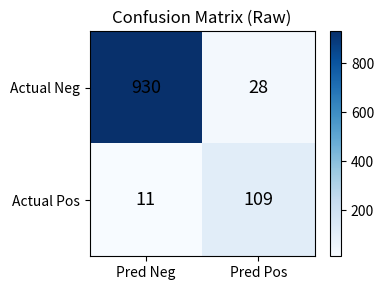
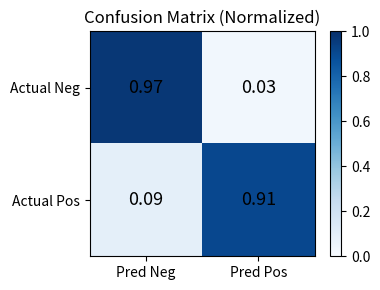

Source code (Python) for these figures, in order:
import numpy as np
import pandas as pd
import matplotlib.pyplot as plt
import math

# ===== 输入你的四个数 =====
TP = 109
TN = 930
FP = 28
FN = 11

# ===== 计算指标 =====
def safe_div(a, b): return a / b if b != 0 else 0
total = TP + TN + FP + FN

accuracy = safe_div(TP + TN, total)
precision = safe_div(TP, TP + FP)
recall = safe_div(TP, TP + FN)
f1 = safe_div(2 * precision * recall, precision + recall)
specificity = safe_div(TN, TN + FP)
fpr = safe_div(FP, FP + TN)
fnr = safe_div(FN, FN + TP)
mcc_denom = math.sqrt((TP + FP) * (TP + FN) * (TN + FP) * (TN + FN))
mcc = (TP * TN - FP * FN) / mcc_denom if mcc_denom != 0 else 0

# ===== 打印结果 =====
print("=== Confusion Matrix ===")
print(f"TP={TP}, TN={TN}, FP={FP}, FN={FN}")
print("\n=== Metrics ===")
print(f"Accuracy     : {accuracy:.4f}")
print(f"Precision    : {precision:.4f}")
print(f"Recall (TPR) : {recall:.4f}")
print(f"Specificity  : {specificity:.4f}")
print(f"F1 Score     : {f1:.4f}")
print(f"MCC          : {mcc:.4f}")
print(f"FPR={fpr:.4f}, FNR={fnr:.4f}")

# ===== 保存报告到 CSV =====
metrics = {
    "TP": TP, "TN": TN, "FP": FP, "FN": FN,
    "Accuracy": accuracy, "Precision": precision, "Recall": recall,
    "Specificity": specificity, "F1": f1, "MCC": mcc, "FPR": fpr, "FNR": fnr
}
pd.DataFrame([metrics]).to_csv("confusion_report.csv", index=False)
print("\n✅ CSV 已保存为 confusion_report.csv")

# ===== 绘制混淆矩阵（原始 + 归一化） =====
cm = np.array([[TN, FP],
               [FN, TP]])

# 原始矩阵
fig, ax = plt.subplots(figsize=(4, 3))
im = ax.imshow(cm, cmap="Blues")
for i in range(2):
    for j in range(2):
        ax.text(j, i, cm[i, j], ha="center", va="center", color="black", fontsize=13)
ax.set_xticks([0, 1])
ax.set_yticks([0, 1])
ax.set_xticklabels(["Pred Neg", "Pred Pos"])
ax.set_yticklabels(["Actual Neg", "Actual Pos"])
ax.set_title("Confusion Matrix (Raw)")
plt.colorbar(im, ax=ax)
plt.tight_layout()
plt.savefig("confusion_matrix.png", dpi=300)
plt.close()

# 归一化矩阵（按行归一化）
cm_norm = cm.astype(float) / cm.sum(axis=1, keepdims=True)
fig, ax = plt.subplots(figsize=(4, 3))
im = ax.imshow(cm_norm, cmap="Blues", vmin=0, vmax=1)
for i in range(2):
    for j in range(2):
        ax.text(j, i, f"{cm_norm[i, j]:.2f}", ha="center", va="center", color="black", fontsize=13)
ax.set_xticks([0, 1])
ax.set_yticks([0, 1])
ax.set_xticklabels(["Pred Neg", "Pred Pos"])
ax.set_yticklabels(["Actual Neg", "Actual Pos"])
ax.set_title("Confusion Matrix (Normalized)")
plt.colorbar(im, ax=ax)
plt.tight_layout()
plt.savefig("confusion_matrix_norm.png", dpi=300)
plt.close()

print("✅ 混淆矩阵已保存为 confusion_matrix.png 与 confusion_matrix_norm.png")
